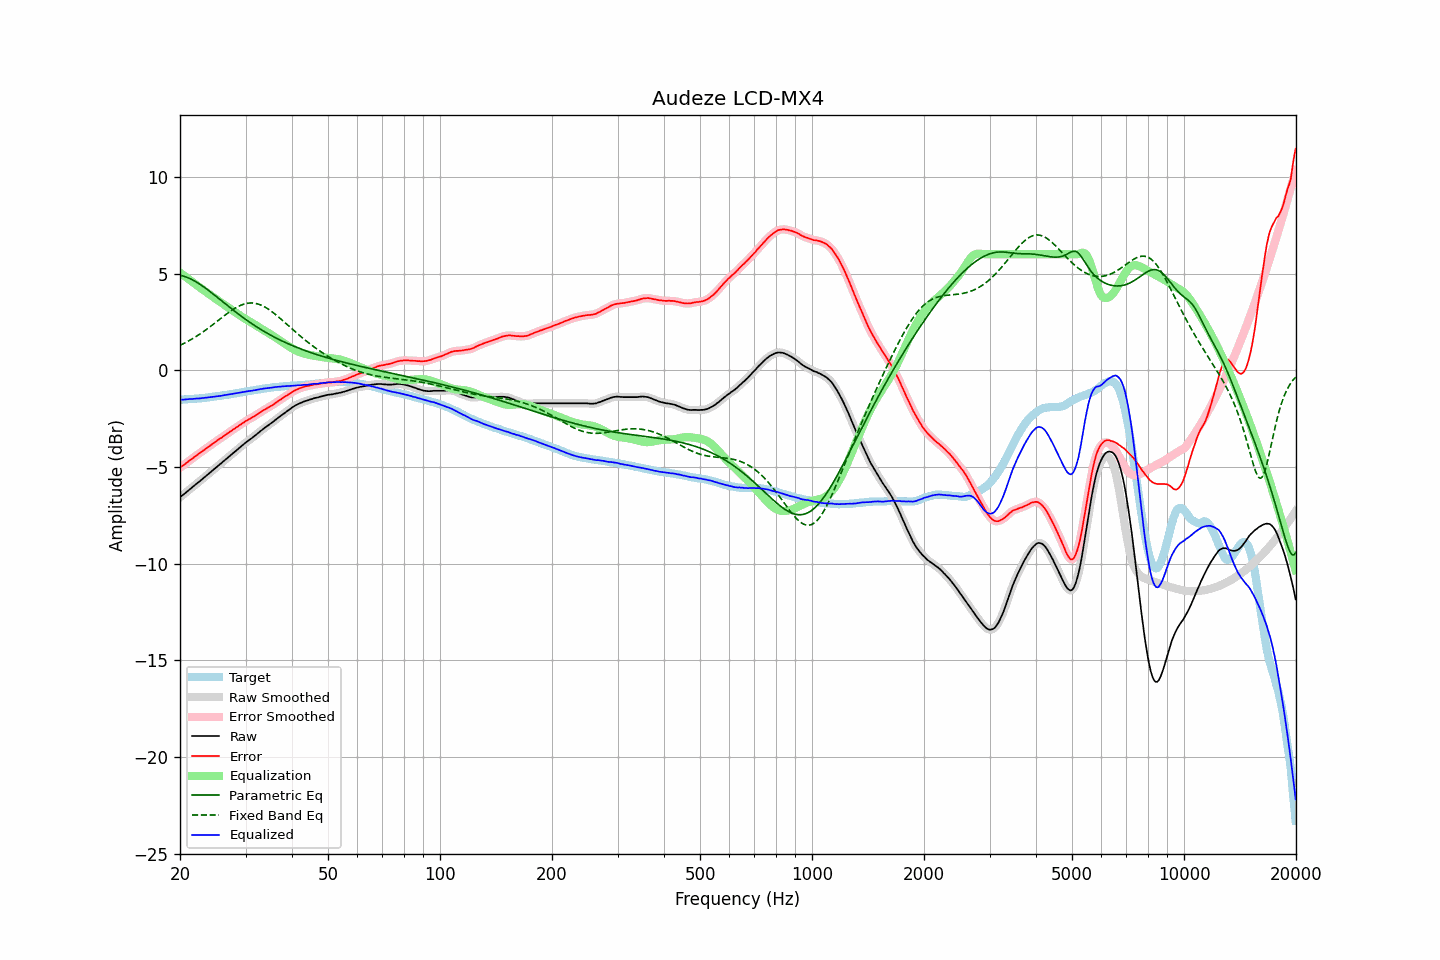

The data file committed next to this chart (first rows):
frequency, raw, error, smoothed, error_smoothed, equalization, parametric_eq, fixed_band_eq, equalized_raw, equalized_smoothed, target
20.00, -6.57, -5.04, -6.57, -5.04, 5.04, 4.91, 1.29, -1.53, -1.53, -1.53
20.20, -6.50, -4.97, -6.51, -4.98, 4.98, 4.89, 1.33, -1.52, -1.52, -1.53
20.40, -6.44, -4.92, -6.44, -4.92, 4.92, 4.87, 1.37, -1.52, -1.52, -1.52
20.61, -6.37, -4.87, -6.37, -4.86, 4.86, 4.84, 1.41, -1.52, -1.51, -1.51
20.81, -6.30, -4.79, -6.30, -4.80, 4.80, 4.81, 1.45, -1.51, -1.51, -1.51
21.02, -6.23, -4.73, -6.23, -4.73, 4.73, 4.78, 1.50, -1.50, -1.50, -1.50
21.23, -6.16, -4.66, -6.17, -4.67, 4.67, 4.75, 1.54, -1.49, -1.49, -1.50
21.44, -6.10, -4.61, -6.10, -4.61, 4.61, 4.71, 1.59, -1.49, -1.49, -1.49
21.66, -6.03, -4.55, -6.03, -4.55, 4.55, 4.66, 1.64, -1.49, -1.48, -1.48
21.87, -5.96, -4.48, -5.96, -4.49, 4.49, 4.62, 1.69, -1.48, -1.48, -1.48
22.09, -5.89, -4.42, -5.89, -4.42, 4.42, 4.57, 1.74, -1.47, -1.47, -1.47
22.31, -5.82, -4.36, -5.82, -4.36, 4.36, 4.52, 1.80, -1.46, -1.46, -1.46
22.54, -5.76, -4.30, -5.76, -4.30, 4.30, 4.47, 1.85, -1.46, -1.46, -1.46
22.76, -5.69, -4.24, -5.69, -4.24, 4.24, 4.41, 1.91, -1.45, -1.45, -1.45
22.99, -5.62, -4.18, -5.62, -4.18, 4.18, 4.35, 1.96, -1.44, -1.44, -1.44
23.22, -5.55, -4.12, -5.55, -4.12, 4.12, 4.30, 2.02, -1.43, -1.43, -1.43
23.45, -5.48, -4.06, -5.48, -4.06, 4.06, 4.23, 2.08, -1.42, -1.42, -1.42
23.69, -5.41, -4.00, -5.41, -4.00, 4.00, 4.17, 2.14, -1.41, -1.41, -1.41
23.92, -5.34, -3.94, -5.34, -3.94, 3.94, 4.11, 2.20, -1.40, -1.40, -1.40
24.16, -5.27, -3.88, -5.27, -3.88, 3.88, 4.05, 2.27, -1.39, -1.39, -1.39
24.40, -5.20, -3.82, -5.20, -3.82, 3.82, 3.98, 2.33, -1.38, -1.38, -1.38
24.65, -5.13, -3.77, -5.13, -3.76, 3.76, 3.92, 2.39, -1.37, -1.37, -1.36
24.89, -5.06, -3.71, -5.06, -3.71, 3.71, 3.85, 2.46, -1.36, -1.36, -1.35
25.14, -4.99, -3.65, -4.99, -3.65, 3.65, 3.78, 2.52, -1.34, -1.34, -1.34
25.39, -4.92, -3.59, -4.92, -3.59, 3.59, 3.71, 2.59, -1.33, -1.33, -1.34
25.65, -4.85, -3.53, -4.85, -3.53, 3.53, 3.65, 2.65, -1.32, -1.32, -1.33
25.91, -4.79, -3.49, -4.79, -3.48, 3.47, 3.58, 2.72, -1.32, -1.31, -1.31
26.16, -4.71, -3.41, -4.72, -3.42, 3.42, 3.51, 2.78, -1.30, -1.30, -1.30
26.43, -4.64, -3.36, -4.64, -3.36, 3.36, 3.45, 2.85, -1.29, -1.29, -1.29
26.69, -4.57, -3.29, -4.57, -3.30, 3.30, 3.38, 2.91, -1.27, -1.27, -1.28
26.96, -4.50, -3.24, -4.50, -3.24, 3.24, 3.31, 2.97, -1.26, -1.26, -1.26
27.23, -4.43, -3.18, -4.43, -3.18, 3.19, 3.25, 3.03, -1.25, -1.25, -1.25
27.50, -4.36, -3.13, -4.36, -3.13, 3.13, 3.18, 3.09, -1.23, -1.23, -1.23
27.77, -4.29, -3.07, -4.29, -3.07, 3.07, 3.11, 3.14, -1.22, -1.22, -1.22
28.05, -4.22, -3.02, -4.22, -3.02, 3.02, 3.05, 3.19, -1.20, -1.20, -1.20
28.33, -4.15, -2.96, -4.15, -2.96, 2.96, 2.99, 3.24, -1.19, -1.19, -1.19
28.62, -4.08, -2.91, -4.08, -2.91, 2.90, 2.92, 3.29, -1.18, -1.18, -1.17
28.90, -4.01, -2.85, -4.01, -2.85, 2.85, 2.86, 3.33, -1.16, -1.16, -1.16
29.19, -3.94, -2.80, -3.94, -2.80, 2.79, 2.80, 3.37, -1.15, -1.15, -1.15
29.48, -3.87, -2.74, -3.87, -2.74, 2.74, 2.74, 3.40, -1.13, -1.13, -1.14
29.78, -3.80, -2.69, -3.80, -2.68, 2.69, 2.68, 3.42, -1.12, -1.12, -1.12
30.08, -3.73, -2.63, -3.74, -2.63, 2.64, 2.62, 3.45, -1.10, -1.10, -1.11
30.38, -3.67, -2.58, -3.67, -2.58, 2.58, 2.56, 3.46, -1.09, -1.09, -1.09
30.68, -3.61, -2.53, -3.61, -2.53, 2.53, 2.50, 3.47, -1.08, -1.08, -1.08
30.99, -3.55, -2.49, -3.55, -2.49, 2.49, 2.44, 3.48, -1.07, -1.07, -1.06
31.30, -3.49, -2.44, -3.49, -2.44, 2.44, 2.39, 3.48, -1.06, -1.06, -1.05
31.61, -3.42, -2.39, -3.43, -2.39, 2.38, 2.33, 3.47, -1.04, -1.04, -1.03
31.93, -3.36, -2.34, -3.36, -2.34, 2.33, 2.28, 3.46, -1.03, -1.03, -1.03
32.24, -3.29, -2.28, -3.29, -2.28, 2.28, 2.23, 3.44, -1.01, -1.01, -1.01
32.57, -3.22, -2.22, -3.22, -2.23, 2.23, 2.17, 3.41, -0.99, -1.00, -1.00
32.89, -3.15, -2.17, -3.15, -2.17, 2.18, 2.12, 3.38, -0.98, -0.98, -0.98
33.22, -3.09, -2.12, -3.09, -2.12, 2.12, 2.07, 3.35, -0.97, -0.96, -0.97
33.55, -3.02, -2.07, -3.02, -2.07, 2.07, 2.02, 3.31, -0.95, -0.95, -0.95
33.89, -2.96, -2.02, -2.96, -2.02, 2.02, 1.97, 3.26, -0.94, -0.94, -0.94
34.23, -2.90, -1.98, -2.90, -1.97, 1.97, 1.93, 3.21, -0.93, -0.93, -0.93
34.57, -2.84, -1.92, -2.84, -1.92, 1.92, 1.88, 3.16, -0.92, -0.92, -0.92
34.92, -2.78, -1.87, -2.78, -1.88, 1.87, 1.83, 3.10, -0.91, -0.91, -0.91
35.27, -2.72, -1.83, -2.72, -1.83, 1.82, 1.79, 3.04, -0.90, -0.90, -0.89
35.62, -2.66, -1.78, -2.66, -1.78, 1.77, 1.74, 2.98, -0.89, -0.89, -0.88
35.97, -2.59, -1.72, -2.59, -1.72, 1.72, 1.70, 2.91, -0.87, -0.88, -0.88
... 635 more rows
